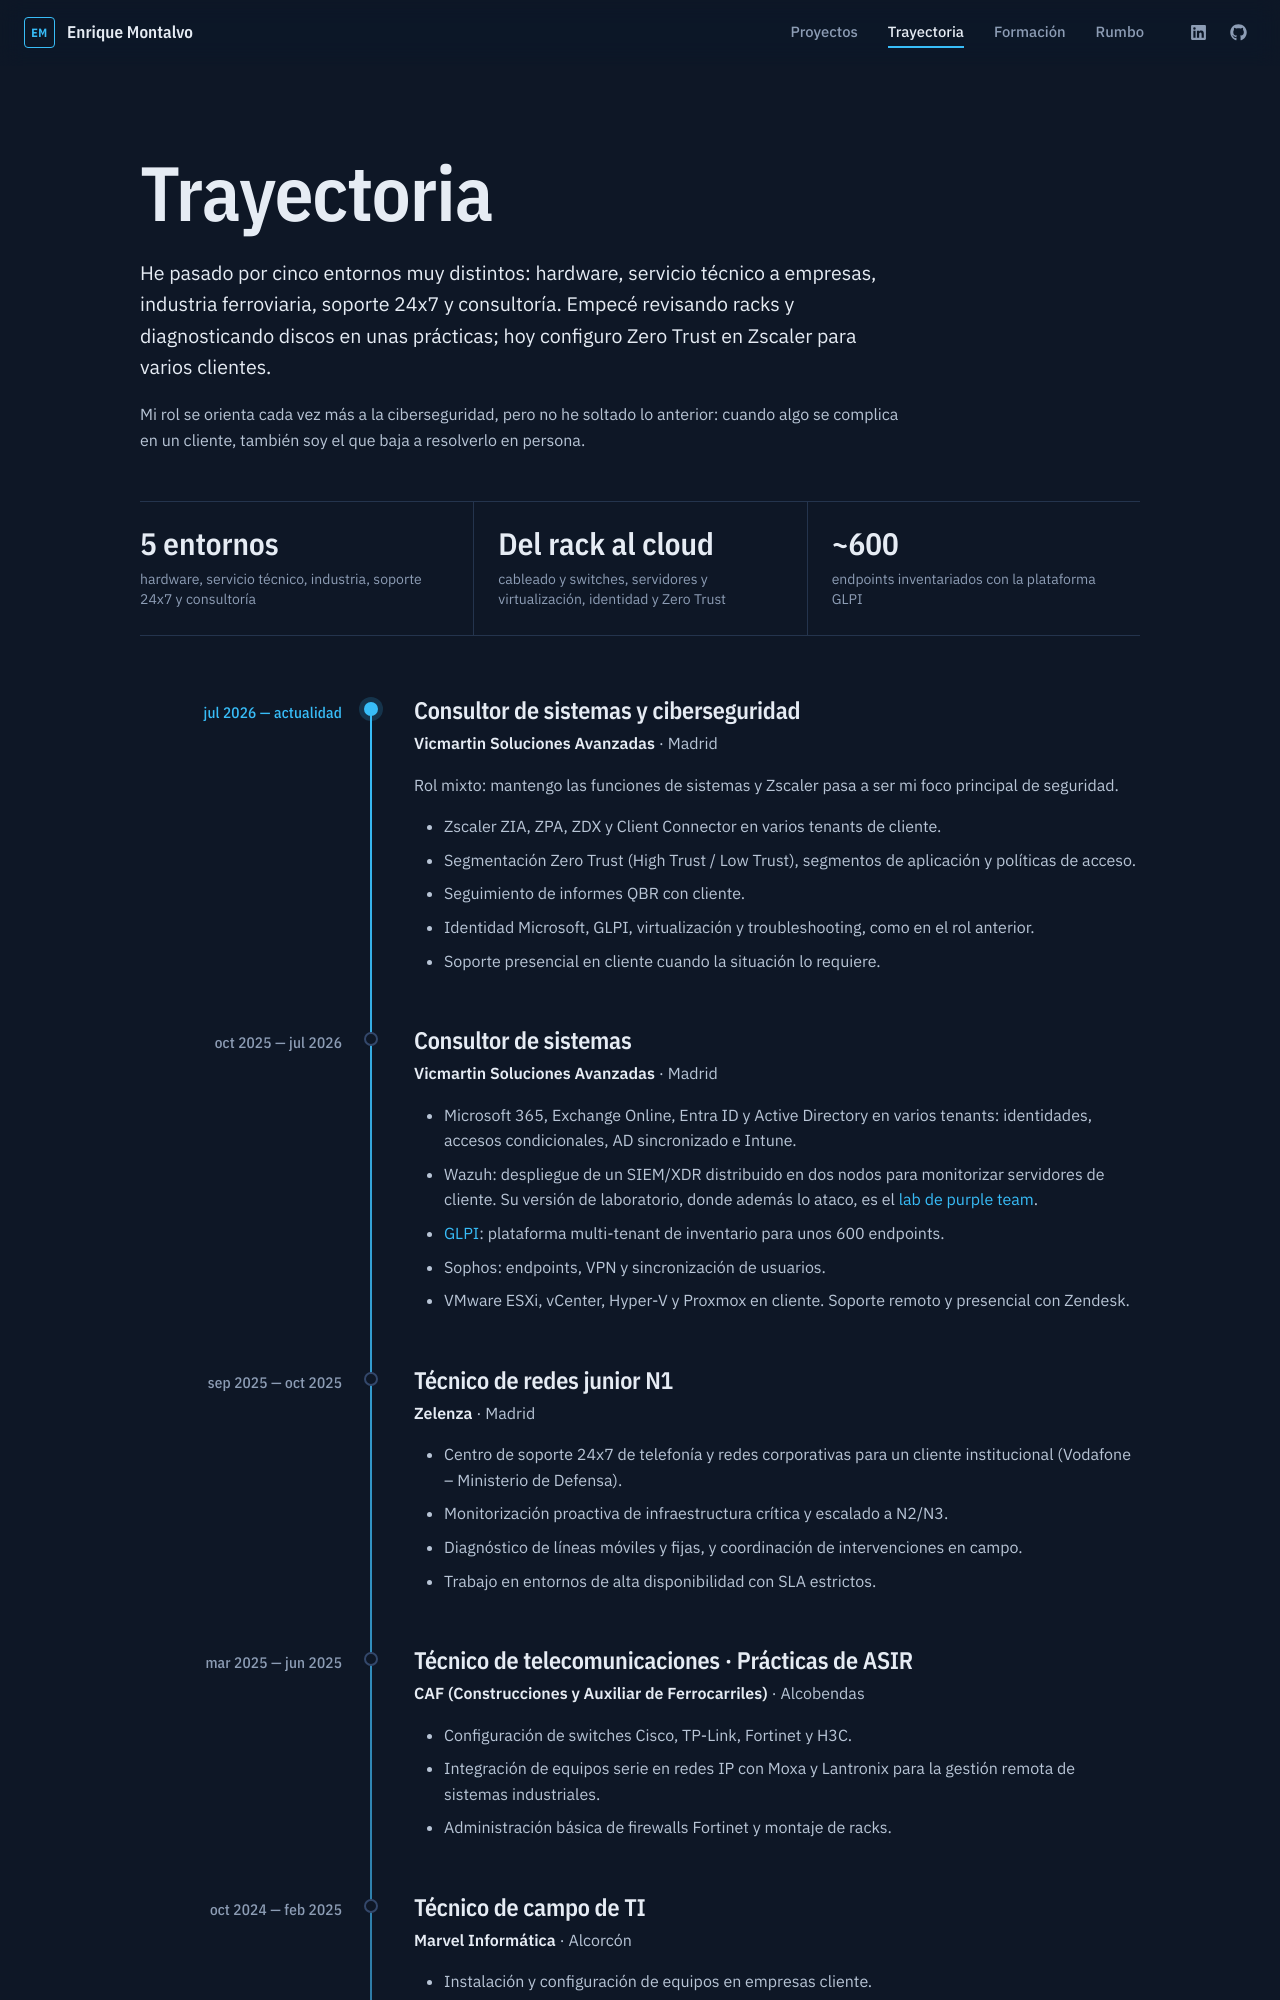

repository: enriquemontalvomejias/enriquemontalvomejias.github.io · page: trayectoria/index.html · generator: mkdocs

---
description: >-
  Trayectoria de Enrique Montalvo: de técnico de hardware y redes a consultor
  de sistemas y ciberseguridad con Zscaler e identidad Microsoft.
template: pagina.html
hide:
  - navigation
  - toc
---

# Trayectoria

He pasado por cinco entornos muy distintos: hardware, servicio técnico a
empresas, industria ferroviaria, soporte 24x7 y consultoría. Empecé revisando
racks y diagnosticando discos en unas prácticas; hoy configuro Zero Trust en
Zscaler para varios clientes.

Mi rol se orienta cada vez más a la ciberseguridad, pero no he soltado lo
anterior: cuando algo se complica en un cliente, también soy el que baja a
resolverlo en persona.

<div class="stats">
  <div><strong>5 entornos</strong><span>hardware, servicio técnico, industria, soporte 24x7 y consultoría</span></div>
  <div><strong>Del rack al cloud</strong><span>cableado y switches, servidores y virtualización, identidad y Zero Trust</span></div>
  <div><strong>~600</strong><span>endpoints inventariados con la plataforma GLPI</span></div>
</div>

<div class="timeline" markdown>

<div class="tl-item tl-current" markdown>
<span class="tl-date">jul 2026 — actualidad</span>

### Consultor de sistemas y ciberseguridad
**Vicmartin Soluciones Avanzadas** · Madrid

Rol mixto: mantengo las funciones de sistemas y Zscaler pasa a ser mi foco
principal de seguridad.

- Zscaler ZIA, ZPA, ZDX y Client Connector en varios tenants de cliente.
- Segmentación Zero Trust (High Trust / Low Trust), segmentos de aplicación y
  políticas de acceso.
- Seguimiento de informes QBR con cliente.
- Identidad Microsoft, GLPI, virtualización y troubleshooting, como en el rol anterior.
- Soporte presencial en cliente cuando la situación lo requiere.
</div>

<div class="tl-item" markdown>
<span class="tl-date">oct 2025 — jul 2026</span>

### Consultor de sistemas
**Vicmartin Soluciones Avanzadas** · Madrid

- Microsoft 365, Exchange Online, Entra ID y Active Directory en varios tenants:
  identidades, accesos condicionales, AD sincronizado e Intune.
- Wazuh: despliegue de un SIEM/XDR distribuido en dos nodos para monitorizar
  servidores de cliente. Su versión de laboratorio, donde además lo ataco, es
  el [lab de purple team](proyectos/wazuh.md).
- [GLPI](proyectos/glpi.md): plataforma multi-tenant de inventario para unos
  600 endpoints.
- Sophos: endpoints, VPN y sincronización de usuarios.
- VMware ESXi, vCenter, Hyper-V y Proxmox en cliente. Soporte remoto y
  presencial con Zendesk.
</div>

<div class="tl-item" markdown>
<span class="tl-date">sep 2025 — oct 2025</span>

### Técnico de redes junior N1
**Zelenza** · Madrid

- Centro de soporte 24x7 de telefonía y redes corporativas para un cliente
  institucional (Vodafone – Ministerio de Defensa).
- Monitorización proactiva de infraestructura crítica y escalado a N2/N3.
- Diagnóstico de líneas móviles y fijas, y coordinación de intervenciones en campo.
- Trabajo en entornos de alta disponibilidad con SLA estrictos.
</div>

<div class="tl-item" markdown>
<span class="tl-date">mar 2025 — jun 2025</span>
